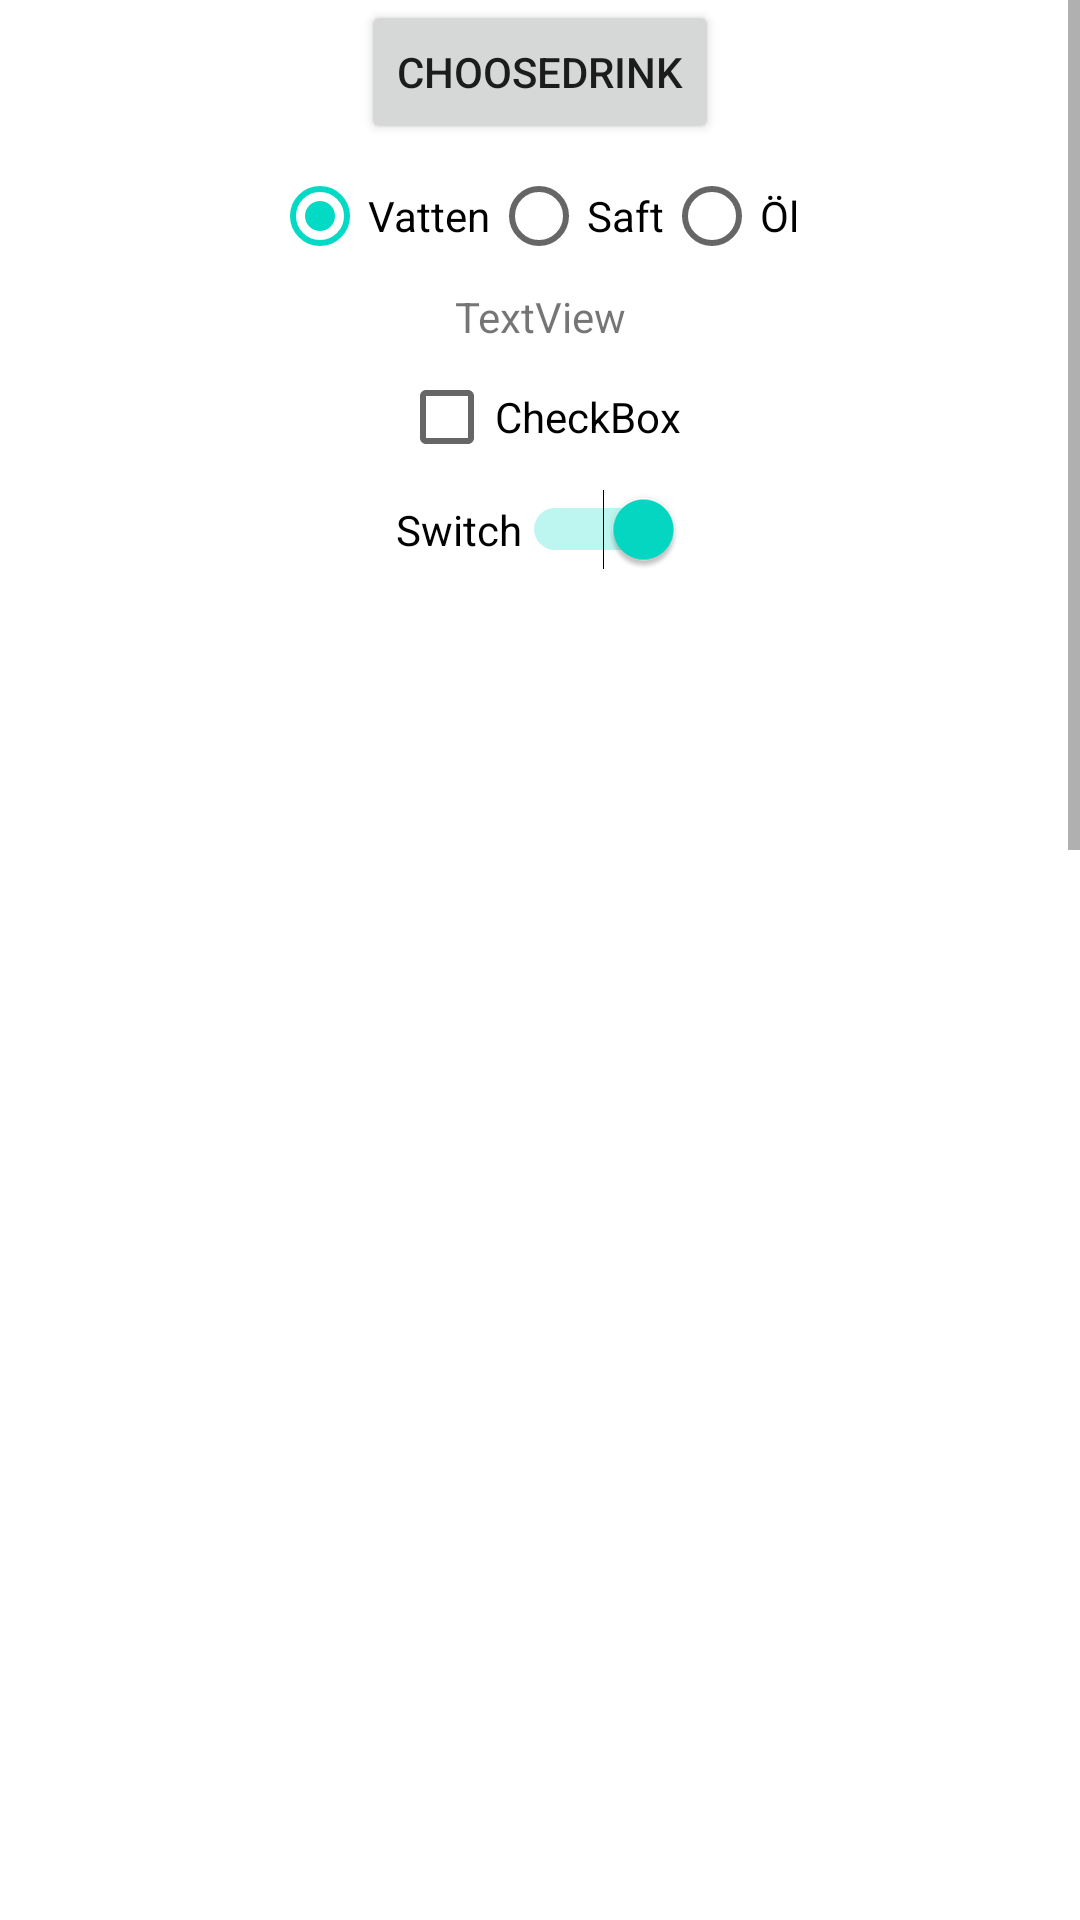

Here is an Android app screen rendered from its layout file. Give the layout XML and the strings, colors and styles it references.
<!-- AndroidManifest.xml: application theme Theme.LetsLearnInJava -->
<!-- res/layout/activity_scroll.xml -->
<?xml version="1.0" encoding="utf-8"?>
<ScrollView xmlns:android="http://schemas.android.com/apk/res/android"
    xmlns:app="http://schemas.android.com/apk/res-auto"
    xmlns:tools="http://schemas.android.com/tools"
    android:layout_width="match_parent"
    android:layout_height="wrap_content"
    android:fillViewport="true"
    tools:layout_editor_absoluteX="1dp"
    tools:layout_editor_absoluteY="1dp">

    <androidx.constraintlayout.widget.ConstraintLayout

        android:layout_width="match_parent"
        android:layout_height="match_parent"
        tools:context=".ScrollActivity">

        <TextView
            android:id="@+id/textView12"
            android:layout_width="wrap_content"
            android:layout_height="wrap_content"
            android:layout_marginTop="600dp"
            android:text="TextView"
            android:textSize="50sp"
            app:layout_constraintEnd_toEndOf="parent"
            app:layout_constraintHorizontal_bias="0.5"
            app:layout_constraintStart_toStartOf="parent"
            app:layout_constraintTop_toBottomOf="@+id/btn_chooseDrink" />

        <TextView
            android:id="@+id/textView14"
            android:layout_width="wrap_content"
            android:layout_height="wrap_content"
            android:layout_marginTop="664dp"
            android:text="TextView"
            android:textSize="50sp"
            app:layout_constraintEnd_toEndOf="parent"
            app:layout_constraintHorizontal_bias="0.497"
            app:layout_constraintStart_toStartOf="parent"
            app:layout_constraintTop_toBottomOf="@+id/textView12" />

        <Button
            android:id="@+id/btn_chooseDrink"
            android:layout_width="wrap_content"
            android:layout_height="wrap_content"
            android:text="ChooseDrink"
            app:layout_constraintEnd_toEndOf="parent"
            app:layout_constraintHorizontal_bias="0.5"
            app:layout_constraintStart_toStartOf="parent"
            app:layout_constraintTop_toTopOf="parent" />

        <RadioGroup
            android:id="@+id/rg_drinkGroup"
            android:layout_width="wrap_content"
            android:layout_height="wrap_content"
            android:orientation="horizontal"
            app:layout_constraintEnd_toEndOf="parent"
            app:layout_constraintHorizontal_bias="0.5"
            app:layout_constraintStart_toStartOf="parent"
            app:layout_constraintTop_toBottomOf="@+id/btn_chooseDrink">

            <RadioButton
                android:id="@+id/rb_1"
                android:layout_width="match_parent"
                android:layout_height="wrap_content"
                android:checked="true"
                android:text="Vatten" />

            <RadioButton
                android:id="@+id/rb_2"
                android:layout_width="match_parent"
                android:layout_height="wrap_content"
                android:text="Saft" />

            <RadioButton
                android:id="@+id/radioButton5"
                android:layout_width="match_parent"
                android:layout_height="wrap_content"
                android:text="Öl" />
        </RadioGroup>

        <TextView
            android:id="@+id/tv_returnDrink"
            android:layout_width="wrap_content"
            android:layout_height="wrap_content"
            android:text="TextView"
            app:layout_constraintEnd_toEndOf="parent"
            app:layout_constraintHorizontal_bias="0.5"
            app:layout_constraintStart_toStartOf="parent"
            app:layout_constraintTop_toBottomOf="@+id/rg_drinkGroup" />

        <CheckBox
            android:id="@+id/checkBox"
            android:layout_width="wrap_content"
            android:layout_height="wrap_content"
            android:checked="false"
            android:text="CheckBox"
            app:layout_constraintEnd_toEndOf="parent"
            app:layout_constraintHorizontal_bias="0.5"
            app:layout_constraintStart_toStartOf="parent"
            app:layout_constraintTop_toBottomOf="@+id/tv_returnDrink" />

        <Switch
            android:id="@+id/switch1"
            android:layout_width="wrap_content"
            android:layout_height="wrap_content"
            android:checked="true"
            android:text="Switch"
            app:layout_constraintEnd_toEndOf="parent"
            app:layout_constraintHorizontal_bias="0.5"
            app:layout_constraintStart_toStartOf="parent"
            app:layout_constraintTop_toBottomOf="@+id/checkBox" />
    </androidx.constraintlayout.widget.ConstraintLayout>
</ScrollView>
<!-- resources referenced by this layout -->
<resources>
  <style name="Theme.LetsLearnInJava" parent="Theme.MaterialComponents.DayNight.DarkActionBar">
          
          <item name="colorPrimary">@color/purple_500</item>
          <item name="colorPrimaryVariant">@color/purple_700</item>
          <item name="colorOnPrimary">@color/white</item>
          
          <item name="colorSecondary">@color/teal_200</item>
          <item name="colorSecondaryVariant">@color/teal_700</item>
          <item name="colorOnSecondary">@color/black</item>
          
          <item name="android:statusBarColor" tools:targetApi="l">?attr/colorPrimaryVariant</item>
          
      </style>
  <!-- not gathered from this repository: default colours our renderer supplied (Android Studio template values) -->
  <color name="purple_500">#FF6200EE</color>
  <color name="purple_700">#FF3700B3</color>
  <color name="teal_200">#FF03DAC5</color>
  <color name="teal_700">#FF018786</color>
  <color name="black">#FF000000</color>
  <color name="white">#FFFFFFFF</color>
</resources>
